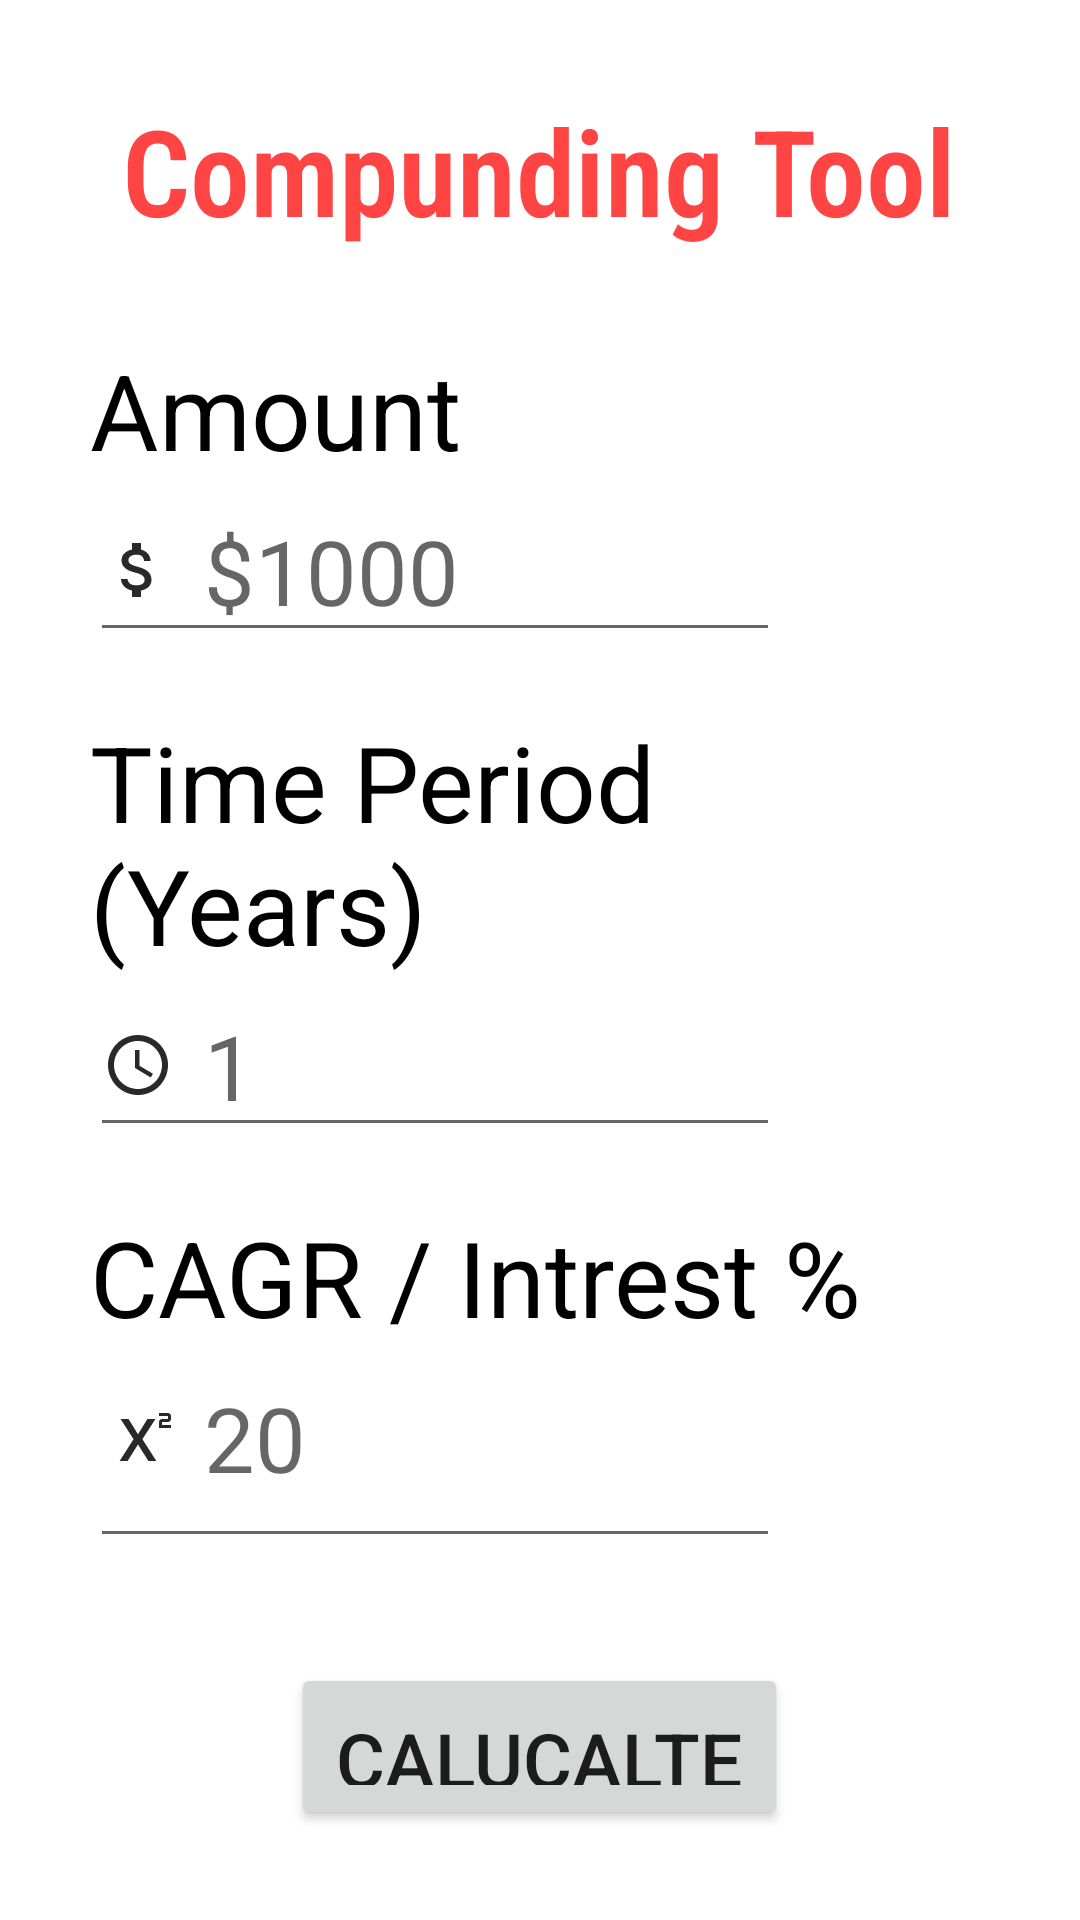

Write the Android layout XML for this screen, with the resource values it uses.
<!-- AndroidManifest.xml: application theme Theme.CompoundingCalculator -->
<!-- res/layout/activity_2.xml -->
<?xml version="1.0" encoding="utf-8"?>
<LinearLayout xmlns:android="http://schemas.android.com/apk/res/android"
    xmlns:tools="http://schemas.android.com/tools"
    android:layout_width="match_parent"
    android:layout_height="match_parent"
    android:orientation="vertical"
    android:padding="30dp"
    tools:context=".Activity2">

    <TextView
        android:layout_width="wrap_content"
        android:layout_height="wrap_content"
        android:fontFamily="sans-serif-condensed-light"
        android:text="@string/compunding_tool"
        android:textColor="@android:color/holo_red_light"
        android:textSize="40sp"
        android:layout_gravity="center"
        android:textStyle="bold">

    </TextView>

    <TextView
        android:layout_width="match_parent"
        android:layout_height="wrap_content"
        android:paddingTop="30dp"
        android:text="@string/amount"
        android:textColor="@color/black"
        android:textSize="35sp">

    </TextView>

    <EditText
        android:id="@+id/amount"
        android:layout_width="match_parent"
        android:layout_height="wrap_content"
        android:layout_marginEnd="70dp"
        android:layout_marginBottom="20dp"
        android:drawableStart="@drawable/dollor"
        android:drawablePadding="10dp"
        android:hint="@string/_1000"
        android:paddingTop="10dp"
        android:textSize="30sp"
        android:inputType="number">

    </EditText>

    <TextView
        android:layout_width="match_parent"
        android:layout_height="wrap_content"
        android:text="@string/time_period_years"
        android:textColor="@color/black"
        android:textSize="35sp">

    </TextView>

    <EditText
        android:id="@+id/time"
        android:layout_width="match_parent"
        android:layout_height="wrap_content"
        android:layout_marginEnd="70dp"
        android:layout_marginBottom="20dp"
        android:drawableStart="@drawable/time_t"
        android:drawablePadding="10dp"
        android:hint="@string/_1"
        android:inputType="numberDecimal"
        android:paddingTop="10dp"
        android:textSize="30sp"
        android:autofillHints="20">

    </EditText>

    <TextView
        android:layout_width="match_parent"
        android:layout_height="wrap_content"
        android:text="@string/cagr_intrest"
        android:textColor="@color/black"
        android:textSize="35sp">

    </TextView>

    <EditText
        android:id="@+id/cagr"
        android:layout_width="match_parent"
        android:layout_height="wrap_content"
        android:layout_marginEnd="70dp"
        android:drawableStart="@drawable/cagr"
        android:drawablePadding="10dp"
        android:hint="@string/_20"
        android:inputType="number"
        android:paddingTop="10dp"
        android:paddingBottom="20dp"
        android:textSize="30sp">

    </EditText>

    <Button
        android:id="@+id/button"
        android:layout_width="wrap_content"
        android:layout_height="wrap_content"
        android:layout_gravity="center"
        android:layout_marginTop="35dp"
        android:padding="15dp"
        android:text="@string/calucalte"
        android:textSize="25sp">

    </Button>

    <TextView
        android:id="@+id/result"
        android:layout_width="wrap_content"
        android:layout_height="wrap_content"
        android:layout_gravity="center"
        android:layout_marginTop="20dp"
        android:text="@string/_0"
        android:textColor="@android:color/holo_red_light"
        android:textSize="55sp">

    </TextView>


</LinearLayout>
<!-- resources referenced by this layout -->
<resources>
  <!-- drawable cagr (drawable) -->
  <vector android:height="24dp"
      android:tint="#2A2929"
      android:viewportHeight="24"
      android:viewportWidth="24"
      android:width="24dp"
      xmlns:android="http://schemas.android.com/apk/res/android">
      <path
          android:fillColor="@android:color/white"
          android:pathData="M22,7h-2v1h3v1h-4V7c0,-0.55 0.45,-1 1,-1h2V5h-3V4h3c0.55,0 1,0.45 1,1v1C23,6.55 22.55,7 22,7zM5.88,20h2.66l3.4,-5.42h0.12l3.4,5.42h2.66l-4.65,-7.27L17.81,6h-2.68l-3.07,4.99h-0.12L8.85,6H6.19l4.32,6.73L5.88,20z" />
  </vector>
  <!-- drawable dollor (drawable) -->
  <vector android:height="24dp"
      android:tint="#2A2929"
      android:viewportHeight="24"
      android:viewportWidth="24"
      android:width="24dp"
      xmlns:android="http://schemas.android.com/apk/res/android">
      <path
          android:fillColor="@android:color/darker_gray"
          android:pathData="M11.8,10.9c-2.27,-0.59 -3,-1.2 -3,-2.15 0,-1.09 1.01,-1.85 2.7,-1.85 1.78,0 2.44,0.85 2.5,2.1h2.21c-0.07,-1.72 -1.12,-3.3 -3.21,-3.81V3h-3v2.16c-1.94,0.42 -3.5,1.68 -3.5,3.61 0,2.31 1.91,3.46 4.7,4.13 2.5,0.6 3,1.48 3,2.41 0,0.69 -0.49,1.79 -2.7,1.79 -2.06,0 -2.87,-0.92 -2.98,-2.1h-2.2c0.12,2.19 1.76,3.42 3.68,3.83V21h3v-2.15c1.95,-0.37 3.5,-1.5 3.5,-3.55 0,-2.84 -2.43,-3.81 -4.7,-4.4z" />
  </vector>
  <!-- drawable time_t (drawable) -->
  <vector android:height="24dp"
      android:tint="#2A2929"
      android:viewportHeight="24"
      android:viewportWidth="24"
      android:width="24dp"
      xmlns:android="http://schemas.android.com/apk/res/android">
      <path
          android:fillColor="@android:color/white"
          android:pathData="M11.99,2C6.47,2 2,6.48 2,12s4.47,10 9.99,10C17.52,22 22,17.52 22,12S17.52,2 11.99,2zM12,20c-4.42,0 -8,-3.58 -8,-8s3.58,-8 8,-8 8,3.58 8,8 -3.58,8 -8,8z" />
      <path
          android:fillColor="@android:color/white"
          android:pathData="M12.5,7H11v6l5.25,3.15 0.75,-1.23 -4.5,-2.67z" />
  </vector>
  <string name="_0">0</string>
  <string name="_1">1</string>
  <string name="_1000">$1000</string>
  <string name="_20">20</string>
  <string name="amount">Amount</string>
  <string name="cagr_intrest">CAGR / Intrest %</string>
  <string name="calucalte">Calucalte</string>
  <string name="compunding_tool">Compunding Tool</string>
  <string name="time_period_years">Time Period (Years)</string>
  <style name="Theme.CompoundingCalculator" parent="Theme.MaterialComponents.DayNight.NoActionBar">
          
          <item name="colorPrimary">@android:color/holo_red_light</item>
          <item name="colorPrimaryVariant">@color/purple_700</item>
          <item name="colorOnPrimary">@color/white</item>
  
          
          <item name="colorSecondary">@color/teal_200</item>
          <item name="colorSecondaryVariant">@color/teal_700</item>
          <item name="colorOnSecondary">@color/black</item>
          
          <item name="android:statusBarColor" tools:targetApi="l">@color/black</item>
          
      </style>
  <!-- not gathered from this repository: default colours our renderer supplied (Android Studio template values) -->
  <color name="purple_700">#FF3700B3</color>
  <color name="teal_200">#FF03DAC5</color>
  <color name="teal_700">#FF018786</color>
  <color name="black">#FF000000</color>
  <color name="white">#FFFFFFFF</color>
</resources>
